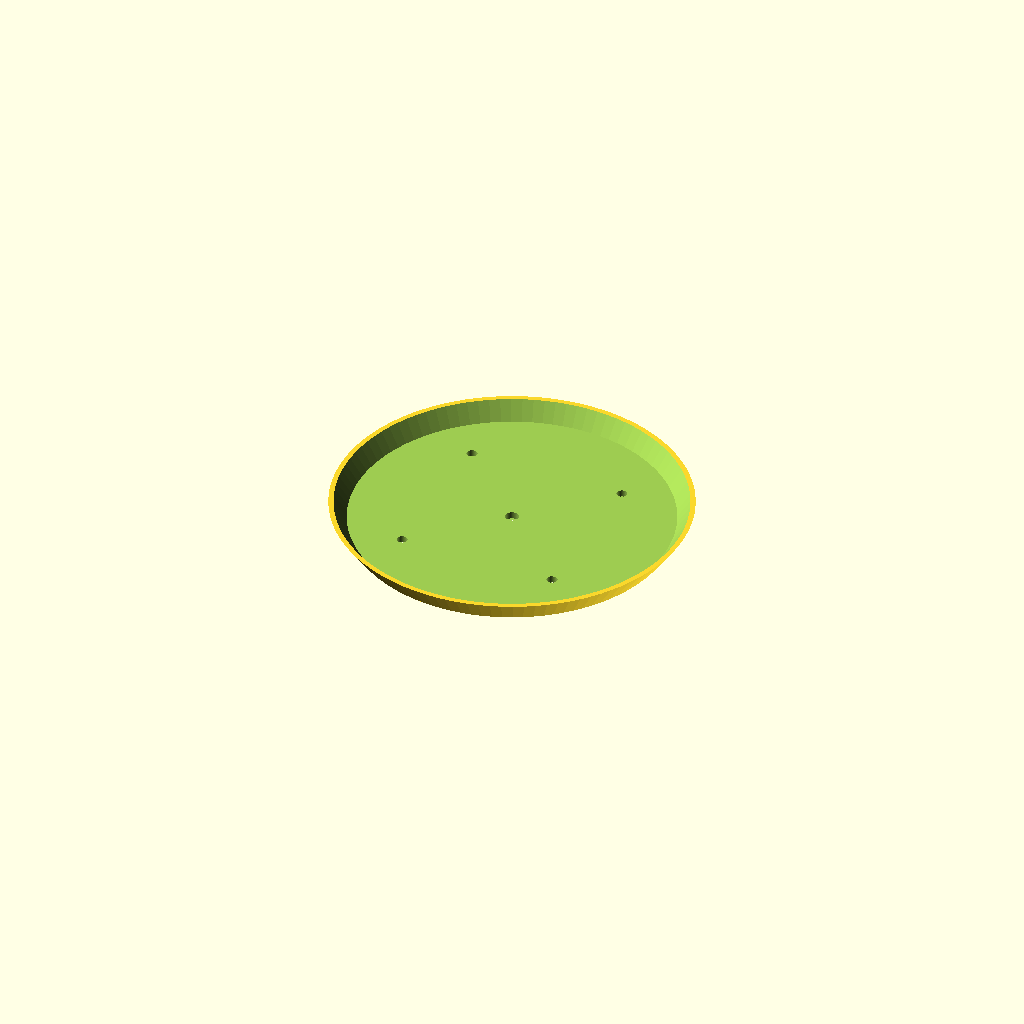
Cell 1: the model at its default parameters.
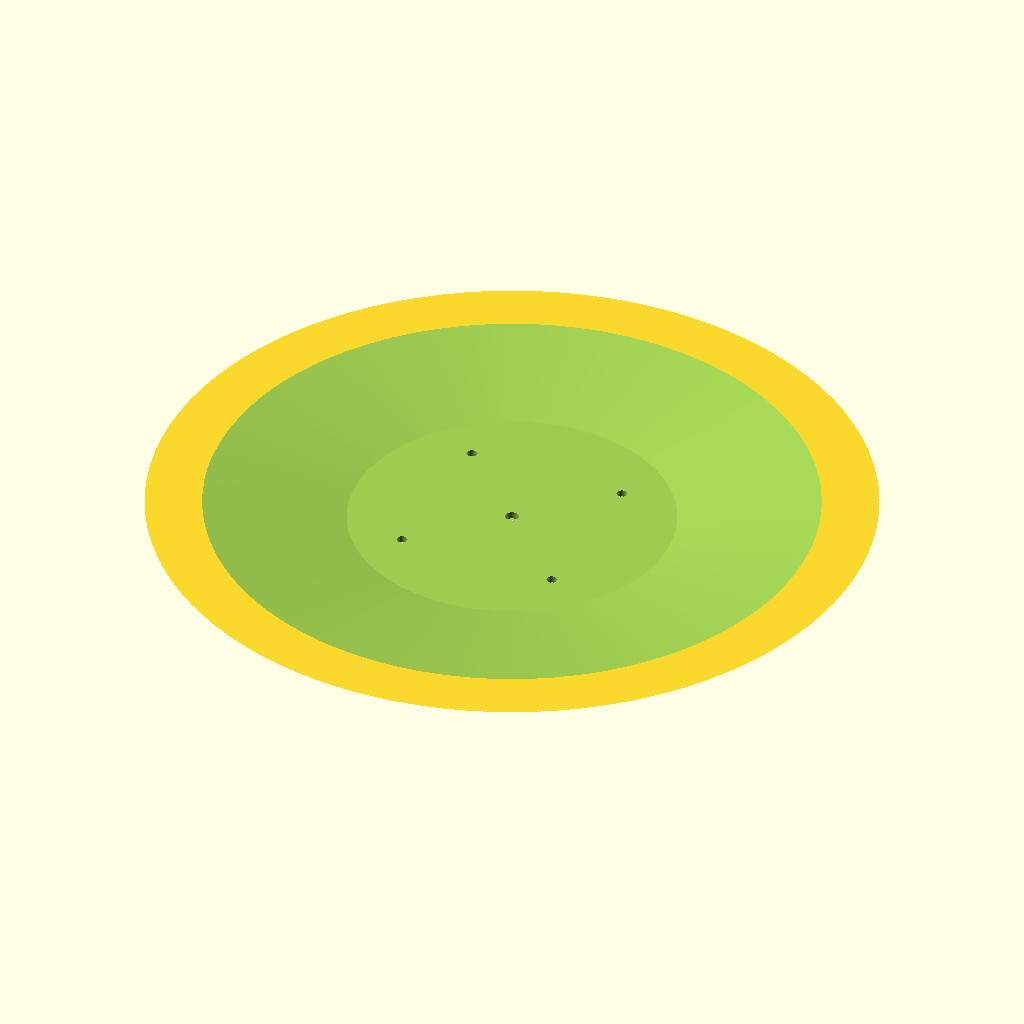
Cell 2: the same model with TOP_DIA = 200.
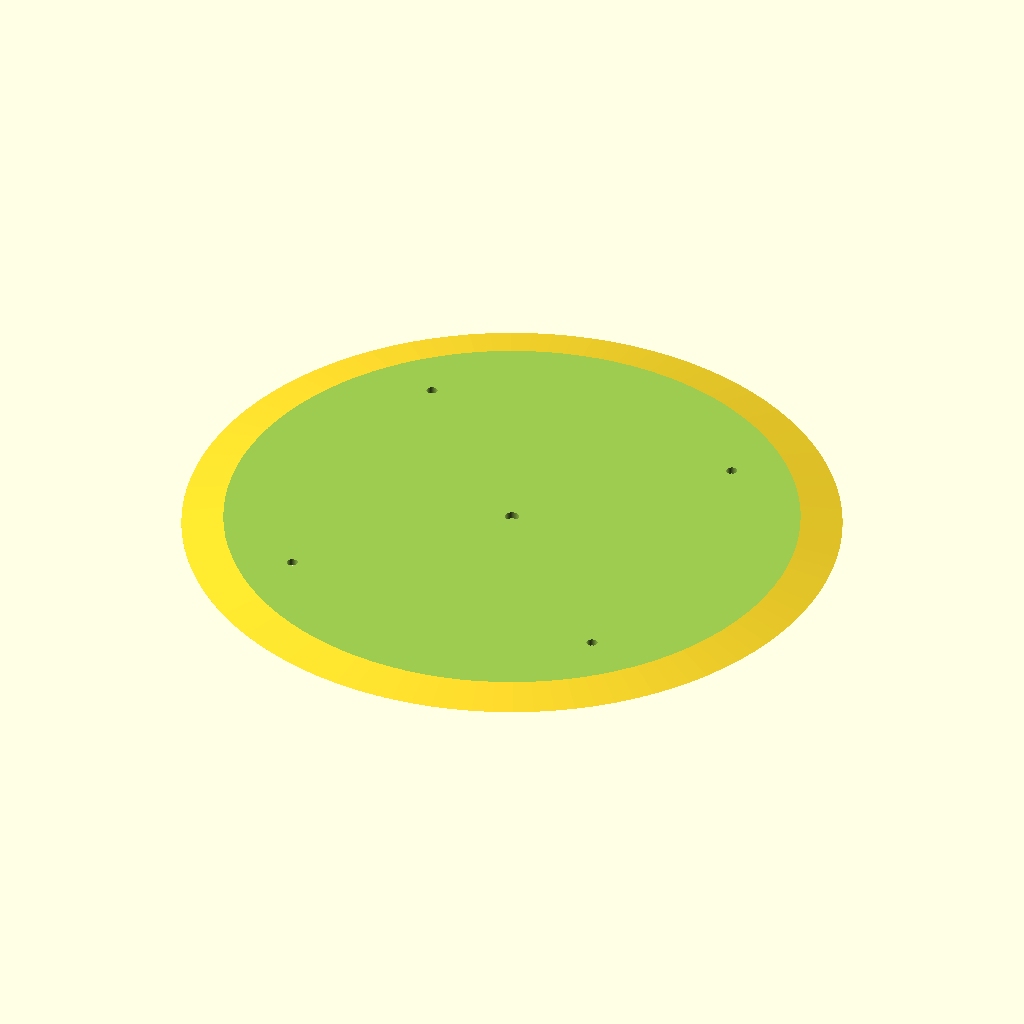
Cell 3: BOT_DIA = 180 (everything else at default).
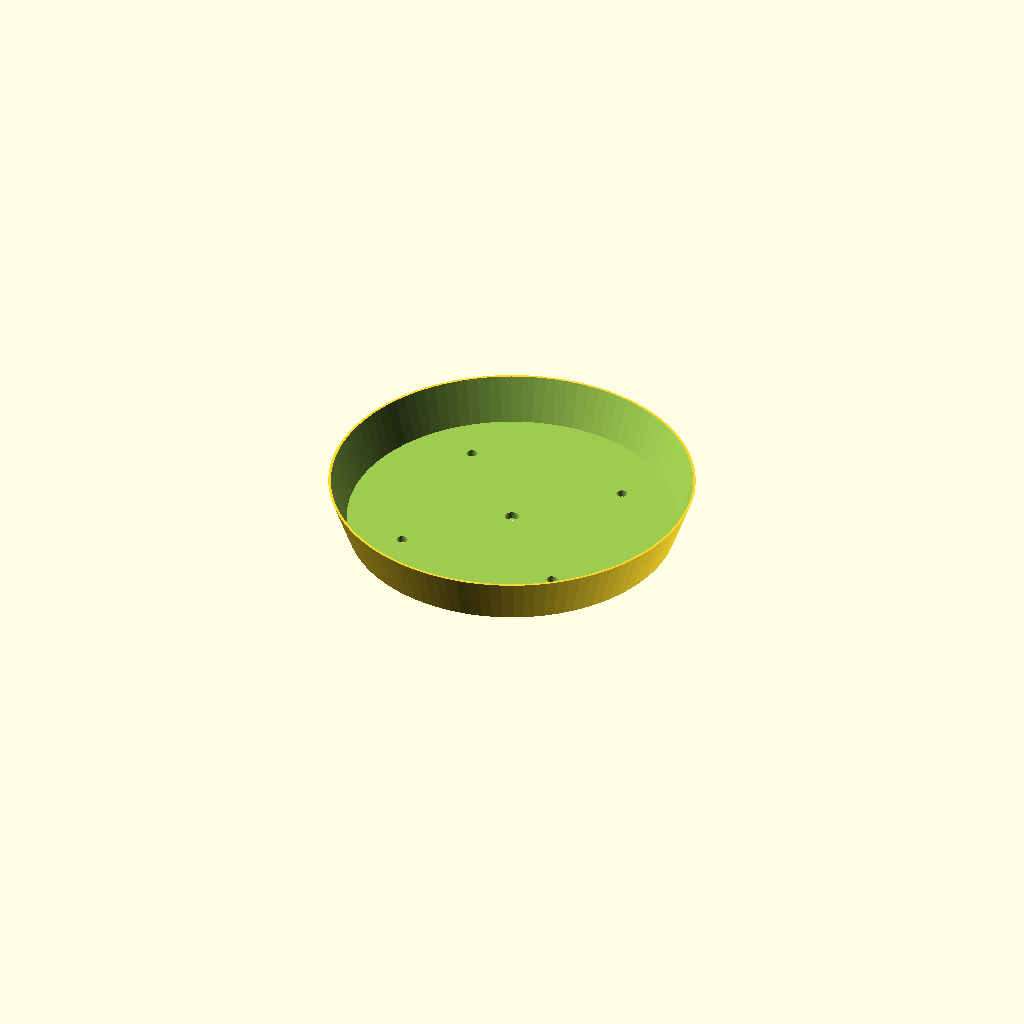
Cell 4: HEIGHT = 14 (everything else at default).
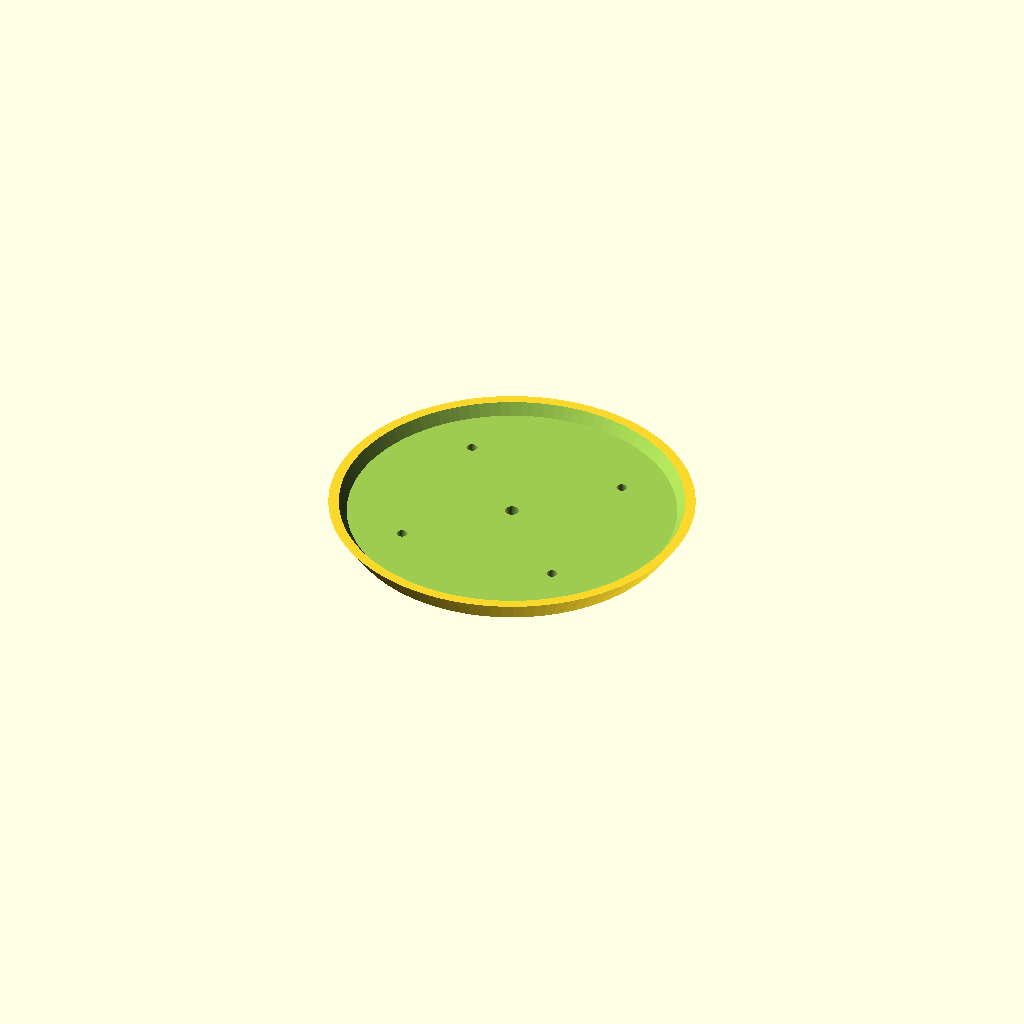
Cell 5: the same model with THICKNESS = 4.
One fixed orthographic camera (rotation 55°, 0°, 25°; colour scheme Cornfield) for every cell.
OpenSCAD source file gardening/nut-dispenser.scad:
TOP_DIA = 100;
BOT_DIA = 90;
HEIGHT = 7;
THICKNESS = 2;
MOUNT_HOLE_DIA = 4;
DRAIN_HOLE_DIA = 3;

$fn = 100;

difference() {
  cylinder(d1 = BOT_DIA, d2 = TOP_DIA, h = HEIGHT);
  translate([0, 0, THICKNESS])
  cylinder(d1 = BOT_DIA, d2 = TOP_DIA, h = HEIGHT);
  cylinder(d = MOUNT_HOLE_DIA, h = HEIGHT);
  for(i = [-1, 1]) {
    for(j = [-1, 1]) {
      translate([i * BOT_DIA/4, j * BOT_DIA/4, 0])
      cylinder(d = DRAIN_HOLE_DIA, h = HEIGHT);
    }
  }
}
Customizer parameters (derived from the source; name, type, default, range or options):
TOP_DIA: number, default 100
BOT_DIA: number, default 90
HEIGHT: number, default 7
THICKNESS: number, default 2
MOUNT_HOLE_DIA: number, default 4
DRAIN_HOLE_DIA: number, default 3
